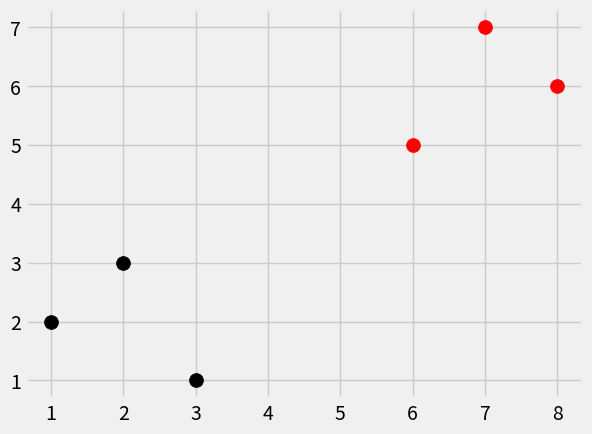

Python code for this plot:
import numpy as np
import matplotlib.pyplot as plt
from matplotlib import style
from math import sqrt
from collections import Counter
import warnings

style.use('fivethirtyeight')

dataset = { 'k': [[1,2], [2,3], [3,1]],  'r':[[6,5], [7,7], [8,6]] }
new_feature = [5,7]

# Visualize the dataset
for i in dataset:
    for ii in dataset[i]:
        plt.scatter(ii[0], ii[1], s=100, color=i)

plt.show()

"""
    data: the feature set (training data)
    predict: the example of dataset we want to predict
    k is the number of points to consider.
"""

def k_nearest_neighbors(data, predict, k=3):
    if len(data) >= k:
        warnings.warn('K is set to value less than total classes')
    
    distances = []
    for group in data:
        for features in data[group]:
            # Following are some of the ways to calculate the Euclidean distance
            # euclidean_distance = sqrt( (features[0]-predict[0])**2 + (features[1] - predict[1])**2 )
            # euclidean_distance = np.sqrt(np.sum( (np.array(features) - np.array(predict)) **2 ))
            euclidean_distance = np.linalg.norm(np.array(features) - np.array(predict)) # faster
            distances.append([euclidean_distance, group]) 

    ## TODO: can we use heap to filter the K items.
    votes = [i[1] for i in sorted(distances)[:k]]
    print(Counter(votes).most_common(1))
    vote_result = Counter(votes).most_common(1)[0][0]

    return vote_result

result = k_nearest_neighbors(dataset, new_feature, 3)
print(result)
    


